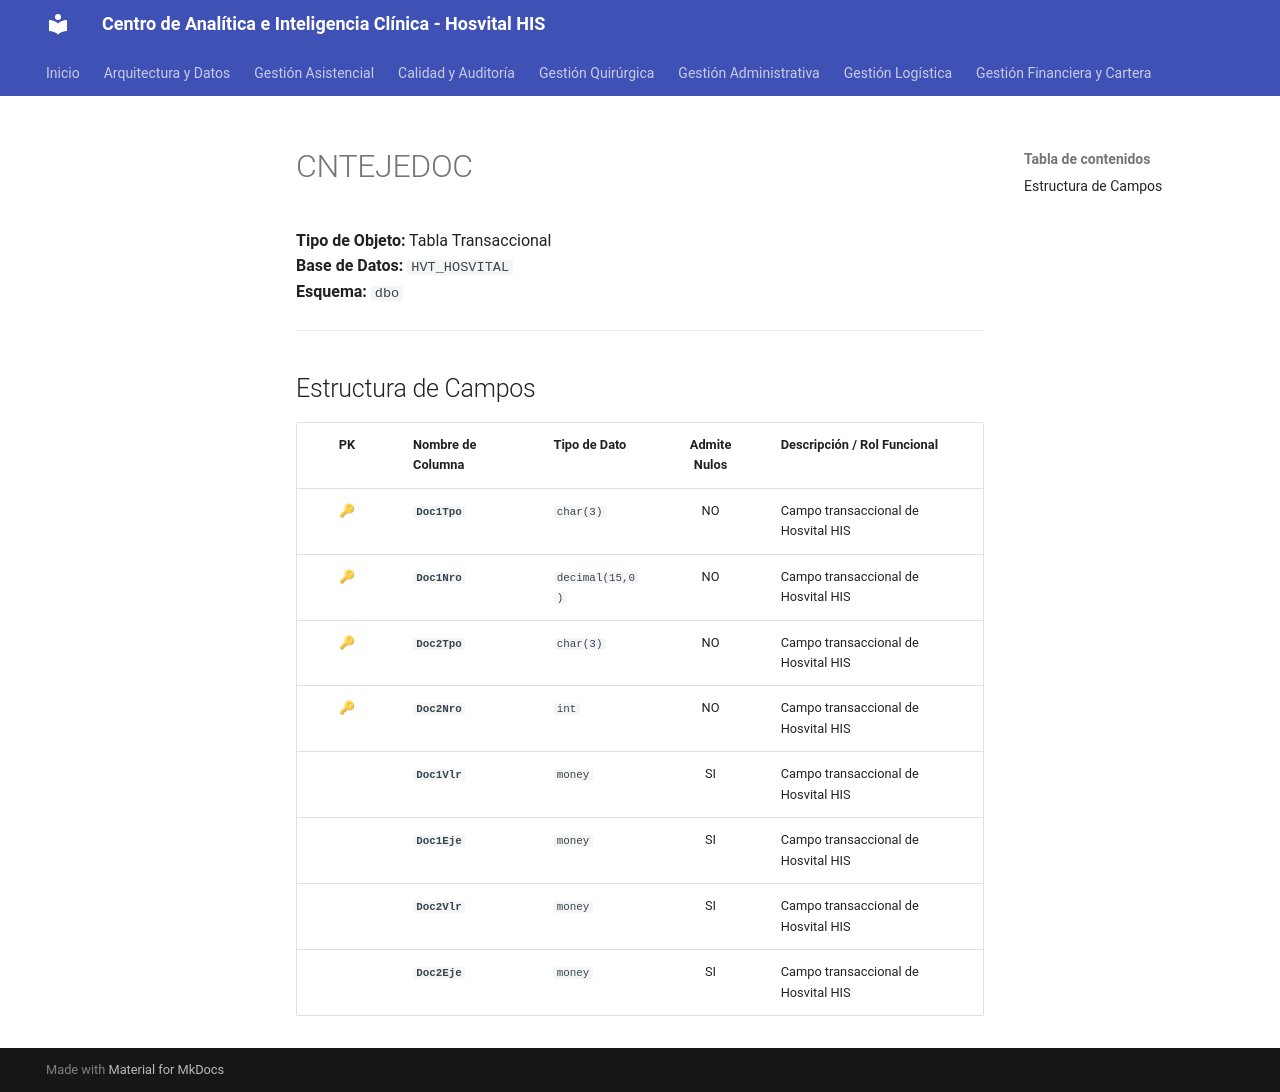

repository: SoporteSaludtech/superset-docs · page: diccionario-general/CNTEJEDOC/index.html · generator: mkdocs

# CNTEJEDOC

**Tipo de Objeto:** Tabla Transaccional  
**Base de Datos:** `HVT_HOSVITAL`  
**Esquema:** `dbo`

---

## Estructura de Campos

| PK | Nombre de Columna | Tipo de Dato | Admite Nulos | Descripción / Rol Funcional |
| :-: | :--- | :--- | :-: | :--- |
| 🔑 | **`Doc1Tpo`** | `char(3)` | NO | Campo transaccional de Hosvital HIS |
| 🔑 | **`Doc1Nro`** | `decimal(15,0)` | NO | Campo transaccional de Hosvital HIS |
| 🔑 | **`Doc2Tpo`** | `char(3)` | NO | Campo transaccional de Hosvital HIS |
| 🔑 | **`Doc2Nro`** | `int` | NO | Campo transaccional de Hosvital HIS |
|  | **`Doc1Vlr`** | `money` | SI | Campo transaccional de Hosvital HIS |
|  | **`Doc1Eje`** | `money` | SI | Campo transaccional de Hosvital HIS |
|  | **`Doc2Vlr`** | `money` | SI | Campo transaccional de Hosvital HIS |
|  | **`Doc2Eje`** | `money` | SI | Campo transaccional de Hosvital HIS |
